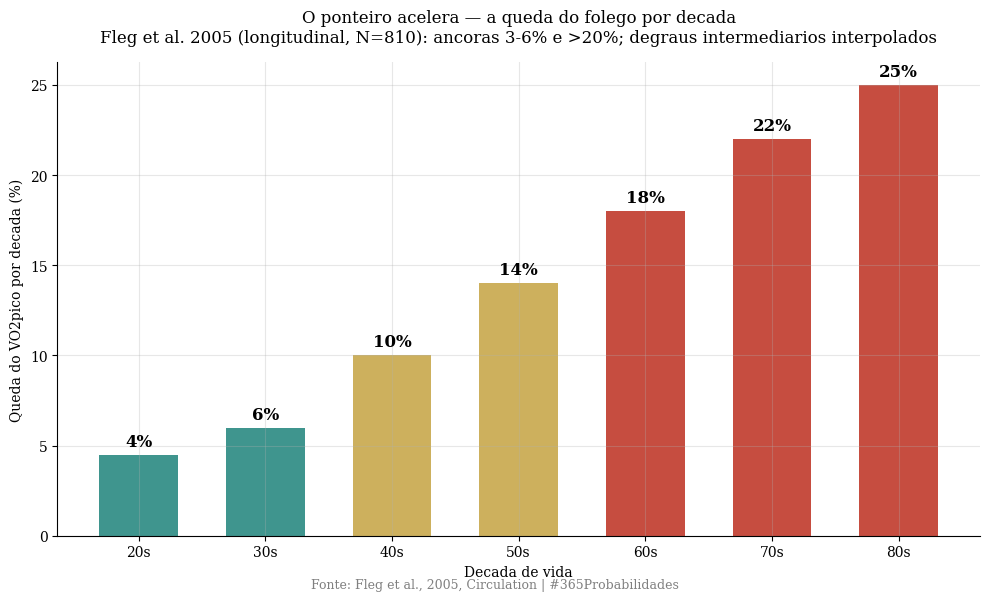
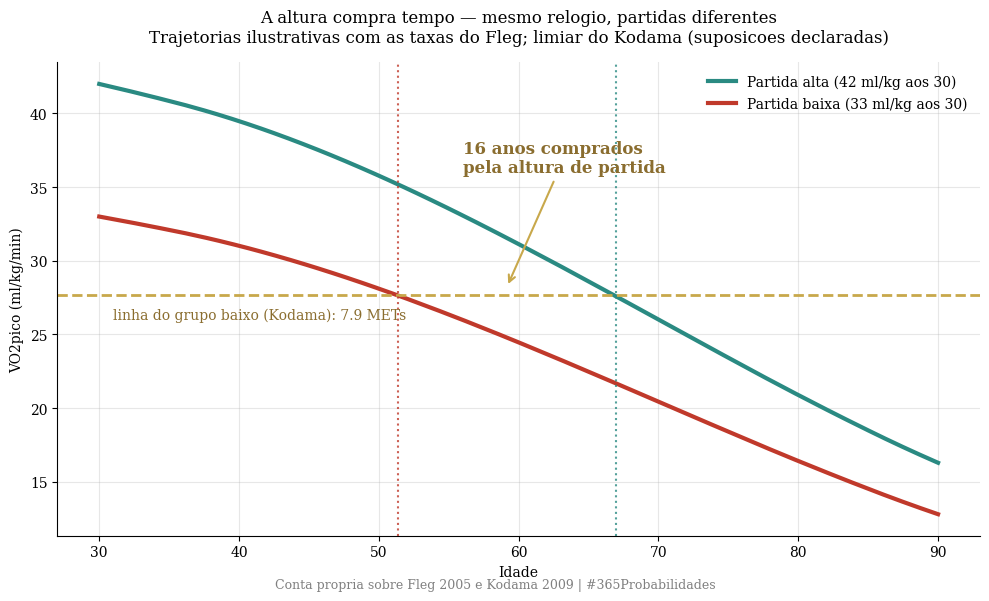
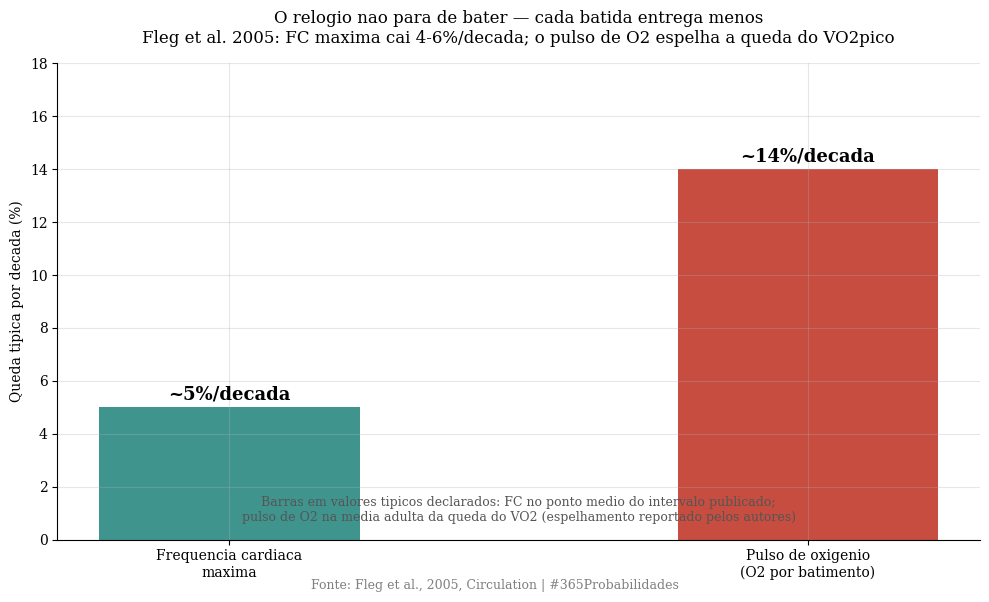

Here is the Python script that generated these plots, in order:
import numpy as np
import matplotlib.pyplot as plt

np.random.seed(42)

plt.rcParams['font.family'] = 'serif'
plt.rcParams['axes.spines.top'] = False
plt.rcParams['axes.spines.right'] = False
plt.rcParams['axes.grid'] = True
plt.rcParams['grid.alpha'] = 0.3
plt.rcParams['figure.facecolor'] = 'white'
plt.rcParams['axes.facecolor'] = 'white'

print("Bibliotecas carregadas")

# --- DADOS DA LITERATURA ---

# Fleg et al., 2005 — Circulation, 112(5) — Baltimore Longitudinal Study
n_total = 810
n_mulheres, n_homens = 375, 435
idades = "21 a 87"
seguimento = 7.9   # anos, mediano

# Taxas de declinio do VO2pico POR DECADA de idade (achado central):
# aceleram de 3-6% (20s-30s) para >20% (70s+), nos dois sexos,
# em todos os quartis de atividade fisica autorrelatada
taxa_20s_30s = (0.03, 0.06)   # 3 a 6% por decada
taxa_70s = 0.20               # mais de 20% por decada
# Regua de bolso da literatura: ~10% por decada a partir dos 30 (media)

# Decomposicao (achado fino):
queda_fc_max_decada = (0.04, 0.06)   # frequencia cardiaca maxima: 4-6%/decada
# O que despenca e o PULSO DE OXIGENIO (O2 entregue por batimento),
# que espelha a queda do VO2pico

# Kodama et al., 2009 — regua de apoio (populacoes saudaveis)
rr_por_met = (0.87, 0.84, 0.90)   # cada 1 MET a mais
limiar_baixo_mets = 7.9           # inicio do grupo baixo
limiar_baixo_mlkg = limiar_baixo_mets * 3.5   # 27,65 ml/kg/min

# Fator ×0,80: NAO aplicado (VO2 medido em esteira, longitudinal)
aplica_fator_080 = False

print("=" * 65)
print("  DADOS DA LITERATURA — O RELOGIO DO FOLEGO")
print("=" * 65)
print(f"\n  Fleg et al., 2005 (Baltimore Longitudinal Study):")
print(f"  N={n_total} ({n_mulheres} mulheres, {n_homens} homens), {idades} anos")
print(f"  Medidas seriadas na MESMA pessoa; seguimento {seguimento} anos")
print(f"\n  O ponteiro acelera (queda do VO2pico por decada de idade):")
print(f"  Aos 20-30 anos:   {taxa_20s_30s[0]*100:.0f} a {taxa_20s_30s[1]*100:.0f}% por decada")
print(f"  Depois dos 70:    mais de {taxa_70s*100:.0f}% por decada")
print(f"  Em todos os quartis de atividade fisica")
print(f"\n  A decomposicao do relogio:")
print(f"  FC maxima cai so {queda_fc_max_decada[0]*100:.0f}-{queda_fc_max_decada[1]*100:.0f}% por decada")
print(f"  O que despenca e o PULSO DE OXIGENIO: quanto cada batida entrega")
print(f"\n  Regua de apoio (Kodama 2009, 33 coortes saudaveis):")
print(f"  Cada 1 MET a mais: RR = {rr_por_met[0]:.2f} [{rr_por_met[1]:.2f}, {rr_por_met[2]:.2f}]")
print(f"  Linha do grupo baixo: {limiar_baixo_mets} METs ({limiar_baixo_mlkg:.1f} ml/kg/min)")
print(f"\n  Fator ×0,80: NAO aplicado (medidas objetivas, longitudinais)")
print("=" * 65)

# --- O MODELO ---
# O relogio que acelera, e quanto a altura compra de tempo

# Taxas por decada (estilizacao DECLARADA, interpolando as ancoras do Fleg:
# 4,5% na media dos 20s-30s ate 25% nos 80s; ancoras publicadas em
# negrito: 3-6% nos 20s-30s e >20% nos 70s)
decadas = np.array([25, 35, 45, 55, 65, 75, 85])
taxas   = np.array([0.045, 0.06, 0.10, 0.14, 0.18, 0.22, 0.25])

def trajetoria(vo2_aos_30, idades_alvo):
    # aplica as taxas por decada multiplicativamente, interpolando ao ano
    vo2 = np.zeros_like(idades_alvo, dtype=float)
    for i, idade in enumerate(idades_alvo):
        v = vo2_aos_30
        a = 30.0
        while a < idade:
            passo = min(1.0, idade - a)
            idx = np.searchsorted(decadas, a + 5) - 0
            taxa_anual = np.interp(a, decadas, taxas) / 10.0
            v *= (1 - taxa_anual) ** passo
            a += passo
        vo2[i] = v
    return vo2

idades_curva = np.linspace(30, 90, 400)

# Duas alturas ILUSTRATIVAS aos 30 anos (mesma taxa, alturas diferentes):
vo2_treinada  = 42.0   # ml/kg/min
vo2_sedentaria = 33.0

curva_alta  = trajetoria(vo2_treinada, idades_curva)
curva_baixa = trajetoria(vo2_sedentaria, idades_curva)

def idade_cruzamento(curva):
    abaixo = np.where(curva < limiar_baixo_mlkg)[0]
    return idades_curva[abaixo[0]] if len(abaixo) else np.inf

cruza_alta  = idade_cruzamento(curva_alta)
cruza_baixa = idade_cruzamento(curva_baixa)
anos_comprados = cruza_alta - cruza_baixa

print("=" * 65)
print("  MODELO — A ALTURA COMPRA TEMPO")
print("=" * 65)
print(f"\n  A mesma taxa de queda para todos (Fleg: independe do quartil")
print(f"  de atividade). O que o treino muda e a ALTURA de partida.")
print(f"\n  Duas trajetorias ilustrativas (mesmo relogio, alturas diferentes):")
print(f"  Partida aos 30: {vo2_treinada:.0f} vs {vo2_sedentaria:.0f} ml/kg/min")
print(f"\n  Quando cada uma cruza a linha do grupo baixo do Kodama")
print(f"  ({limiar_baixo_mlkg:.1f} ml/kg/min = {limiar_baixo_mets} METs):")
print(f"  Trajetoria baixa:  aos {cruza_baixa:.0f} anos")
print(f"  Trajetoria alta:   aos {cruza_alta:.0f} anos")
print(f"\n  A ALTURA COMPROU {anos_comprados:.0f} ANOS acima da linha.")
print(f"\n  O relogio ninguem para. A altura de onde se desce, sim.")
print("=" * 65)

# --- VISUALIZACAO — GRAFICOS SEPARADOS ---

# GRAFICO 1 — O ponteiro acelera
fig1, ax1 = plt.subplots(figsize=(10, 6))
labels = ['20s', '30s', '40s', '50s', '60s', '70s', '80s']
cores = ['#2a8a82' if t < 0.10 else '#c8a84b' if t < 0.18 else '#c0392b' for t in taxas]
bars = ax1.bar(labels, taxas*100, color=cores, alpha=0.9, width=0.62)
for b, t in zip(bars, taxas):
    ax1.text(b.get_x()+b.get_width()/2, t*100+0.5, f'{t*100:.0f}%',
             ha='center', fontweight='bold', fontsize=12)
ax1.set_ylabel('Queda do VO2pico por decada (%)')
ax1.set_xlabel('Decada de vida')
ax1.set_title('O ponteiro acelera — a queda do folego por decada\nFleg et al. 2005 (longitudinal, N=810): ancoras 3-6% e >20%; degraus intermediarios interpolados',
              fontsize=12, pad=15)
plt.figtext(0.5, 0.01, 'Fonte: Fleg et al., 2005, Circulation | #365Probabilidades',
            ha='center', fontsize=9, color='gray')
plt.tight_layout()
plt.savefig('dia-099-grafico-01-relogio.png', dpi=150, bbox_inches='tight')
plt.close()
print("Grafico 1 salvo!")

# GRAFICO 2 — A altura compra tempo
fig2, ax2 = plt.subplots(figsize=(10, 6))
ax2.plot(idades_curva, curva_alta, color='#2a8a82', linewidth=3,
         label=f'Partida alta (42 ml/kg aos 30)')
ax2.plot(idades_curva, curva_baixa, color='#c0392b', linewidth=3,
         label=f'Partida baixa (33 ml/kg aos 30)')
ax2.axhline(y=limiar_baixo_mlkg, color='#c8a84b', linestyle='--', linewidth=2)
ax2.text(31, limiar_baixo_mlkg-1.6, f'linha do grupo baixo (Kodama): {limiar_baixo_mets} METs',
         fontsize=10, color='#8a6d2f')
for cruza, cor in [(cruza_baixa, '#c0392b'), (cruza_alta, '#2a8a82')]:
    ax2.axvline(x=cruza, color=cor, linestyle=':', linewidth=1.5, alpha=0.8)
ax2.annotate(f'{anos_comprados:.0f} anos comprados\npela altura de partida',
             xy=((cruza_alta+cruza_baixa)/2, limiar_baixo_mlkg+0.6),
             xytext=(56, 36), fontsize=12, color='#8a6d2f', fontweight='bold',
             arrowprops=dict(arrowstyle='->', color='#c8a84b', lw=1.5))
ax2.set_xlabel('Idade')
ax2.set_ylabel('VO2pico (ml/kg/min)')
ax2.set_title('A altura compra tempo — mesmo relogio, partidas diferentes\nTrajetorias ilustrativas com as taxas do Fleg; limiar do Kodama (suposicoes declaradas)',
              fontsize=12, pad=15)
ax2.legend(loc='upper right', frameon=False)
plt.figtext(0.5, 0.01, 'Conta propria sobre Fleg 2005 e Kodama 2009 | #365Probabilidades',
            ha='center', fontsize=9, color='gray')
plt.tight_layout()
plt.savefig('dia-099-grafico-02-altura.png', dpi=150, bbox_inches='tight')
plt.close()
print("Grafico 2 salvo!")

# GRAFICO 3 — A decomposicao: cada batida entrega menos
fig3, ax3 = plt.subplots(figsize=(10, 6))
comp = ['Frequencia cardiaca\nmaxima', 'Pulso de oxigenio\n(O2 por batimento)']
quedas = [5, 14]   # %/decada: FC 4-6 (ponto medio 5); pulso espelha o VO2 (~media da vida adulta)
cores3 = ['#2a8a82', '#c0392b']
bars3 = ax3.bar(comp, quedas, color=cores3, alpha=0.9, width=0.45)
for b, q in zip(bars3, quedas):
    ax3.text(b.get_x()+b.get_width()/2, q+0.3, f'~{q}%/decada',
             ha='center', fontweight='bold', fontsize=13)
ax3.set_ylabel('Queda tipica por decada (%)')
ax3.set_ylim(0, 18)
ax3.set_title('O relogio nao para de bater — cada batida entrega menos\nFleg et al. 2005: FC maxima cai 4-6%/decada; o pulso de O2 espelha a queda do VO2pico',
              fontsize=12, pad=15)
ax3.text(0.5, 0.04, 'Barras em valores tipicos declarados: FC no ponto medio do intervalo publicado;\npulso de O2 na media adulta da queda do VO2 (espelhamento reportado pelos autores)',
         transform=ax3.transAxes, ha='center', fontsize=9, color='#555')
plt.figtext(0.5, 0.01, 'Fonte: Fleg et al., 2005, Circulation | #365Probabilidades',
            ha='center', fontsize=9, color='gray')
plt.tight_layout()
plt.savefig('dia-099-grafico-03-pulso.png', dpi=150, bbox_inches='tight')
plt.close()
print("Grafico 3 salvo!")
